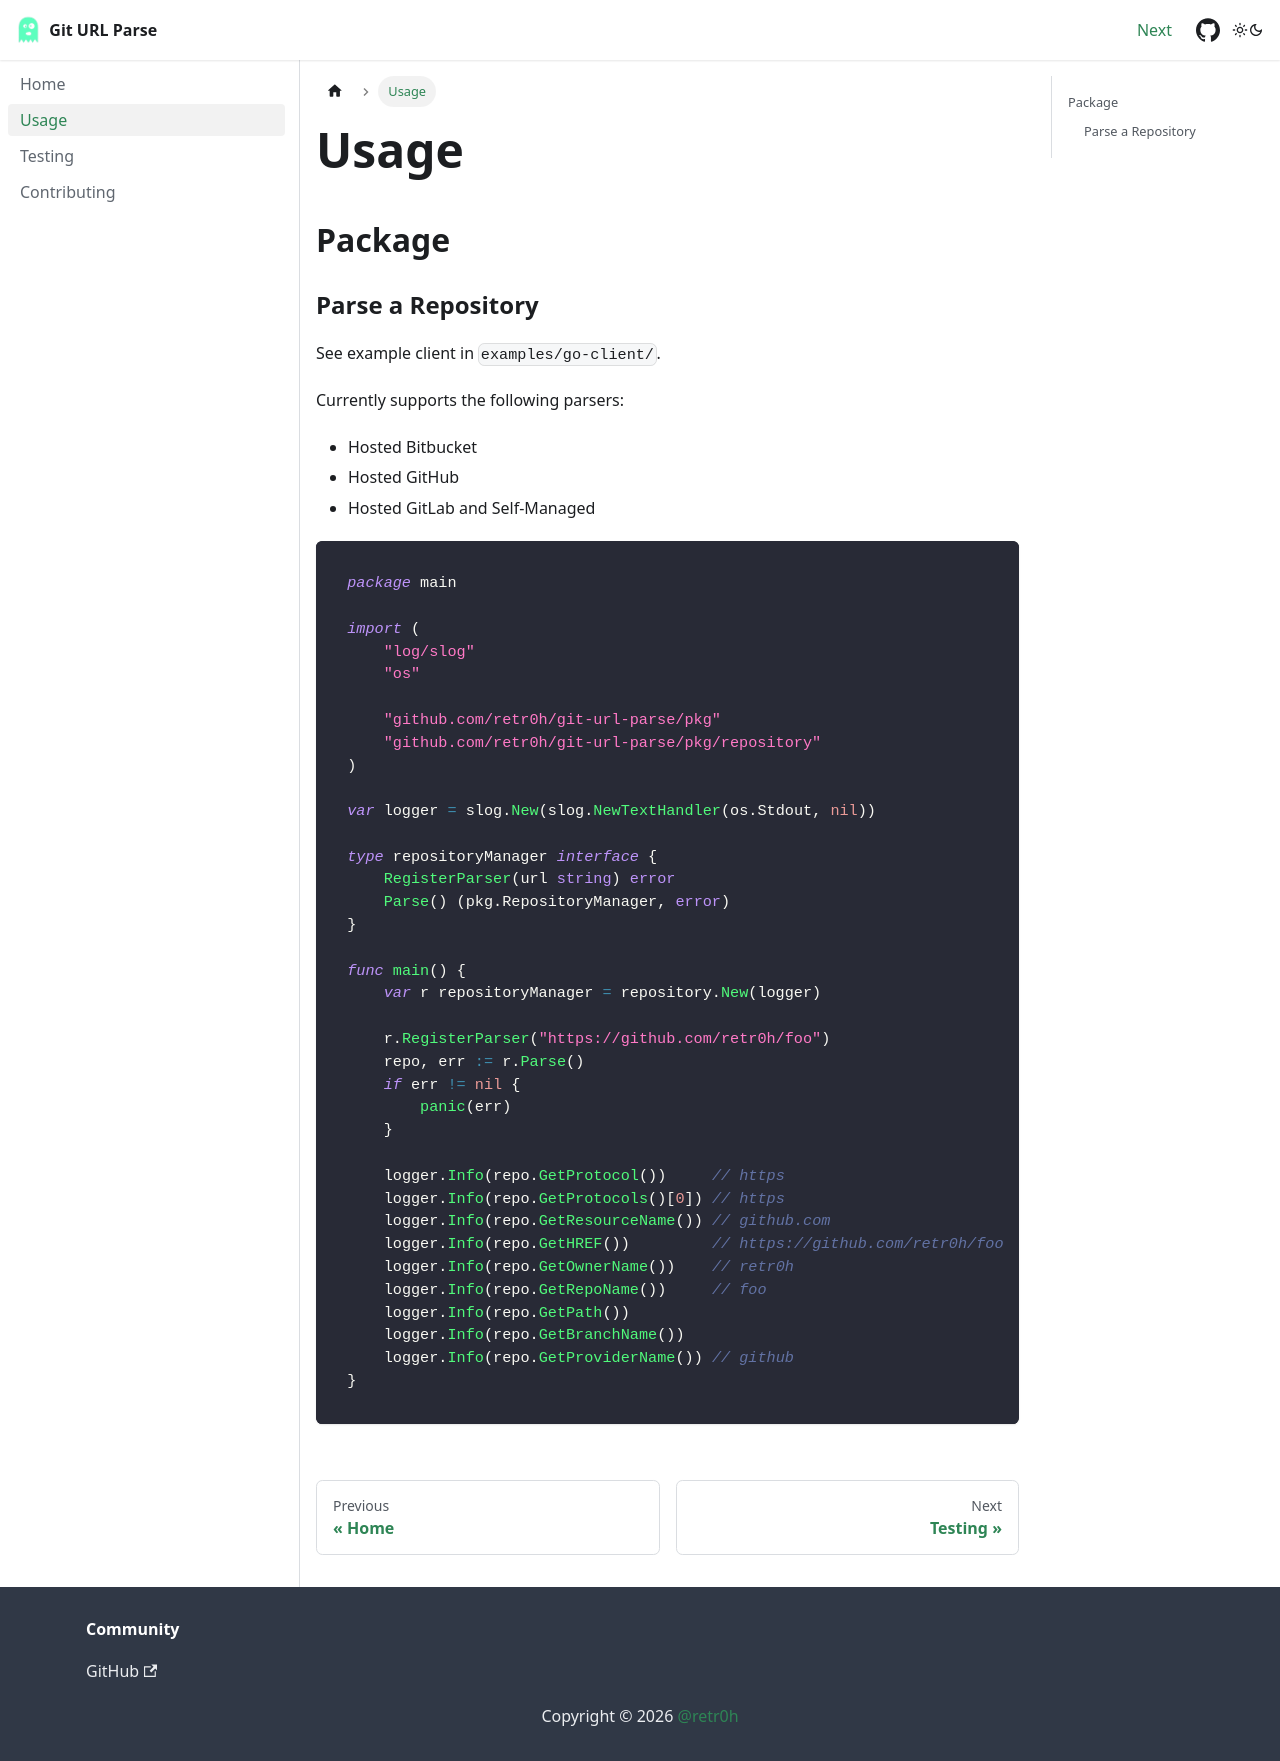

repository: retr0h/git-url-parse · page: usage.html · generator: docusaurus

---
sidebar_position: 4
---

# Usage

## Package

### Parse a Repository

See example client in `examples/go-client/`.

Currently supports the following parsers:

- Hosted Bitbucket
- Hosted GitHub
- Hosted GitLab and Self-Managed

```go
package main

import (
	"log/slog"
	"os"

	"github.com/retr0h/git-url-parse/pkg"
	"github.com/retr0h/git-url-parse/pkg/repository"
)

var logger = slog.New(slog.NewTextHandler(os.Stdout, nil))

type repositoryManager interface {
	RegisterParser(url string) error
	Parse() (pkg.RepositoryManager, error)
}

func main() {
	var r repositoryManager = repository.New(logger)

	r.RegisterParser("https://github.com/retr0h/foo")
	repo, err := r.Parse()
	if err != nil {
		panic(err)
	}

	logger.Info(repo.GetProtocol())     // https
	logger.Info(repo.GetProtocols()[0]) // https
	logger.Info(repo.GetResourceName()) // github.com
	logger.Info(repo.GetHREF())         // https://github.com/retr0h/foo
	logger.Info(repo.GetOwnerName())    // retr0h
	logger.Info(repo.GetRepoName())     // foo
	logger.Info(repo.GetPath())
	logger.Info(repo.GetBranchName())
	logger.Info(repo.GetProviderName()) // github
}
```
